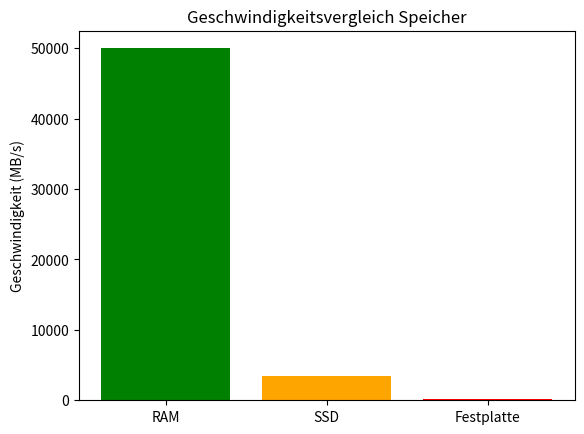

Here is the Python script that generated this plot: (Note: this script raises an exception after producing the figure.)
# Warm-Up: Speicher umrechnen
gb = 4
mb = gb * 1024

print(f"{gb} GB = {mb} MB")

# TODO: Berechne auch, wie viele KB das sind (1 MB = 1024 KB)
# kb = ___
# print(f"{gb} GB = {kb} KB")

# Demo: Erstes matplotlib-Diagramm!
import matplotlib.pyplot as plt

speicher = ["RAM", "SSD", "Festplatte"]
geschwindigkeit = [50000, 3500, 150]    # MB/s (vereinfacht)

plt.bar(speicher, geschwindigkeit, color=["green", "orange", "red"])
plt.title("Geschwindigkeitsvergleich Speicher")
plt.ylabel("Geschwindigkeit (MB/s)")
plt.show()

print("RAM ist über 300x schneller als eine Festplatte! 🚀")

# Schritt 1: Speicher umrechnen
print("=== Speicher-Umrechner ===")

gb = float(input("Wie viele GB? "))

mb = gb * 1024
kb = mb * 1024

print(f"\n{gb} GB = {mb} MB")
print(f"{gb} GB = {kb} KB")
print(f"{gb} GB = {kb * 1024} Bytes")

# Schritt 2: Bewertung
gb = float(input("Wie viel Speicher hat dein Gerät (GB)? "))

if gb >= 512:
    print(f"{gb} GB — Das ist viel Speicher! 🟢")
elif ___:                                              # TODO: Ab 128 GB = "Ausreichend"
    print(f"{gb} GB — Ausreichend. 🟡")
else:
    print(f"{gb} GB — Das ist wenig! 🔴")

# 🏆 Challenge: Eigenes Diagramm
import matplotlib.pyplot as plt

# TODO: Ändere diese Listen mit eigenen Daten!
geraete = ["Smartphone", "Laptop", "CNC-Steuerung", "Server"]
speicher_gb = [128, 512, 32, 2048]

plt.bar(geraete, speicher_gb)
plt.title("Speichervergleich")      # TODO: Ändere den Titel!
plt.ylabel("Speicher (GB)")
plt.show()

# 🌟 Bonus: Computer-Quiz
punkte = 0

print("=== Computer-Quiz ===")
print()

# Frage 1
antwort = input("Was ist das 'Gehirn' des Computers? (CPU/RAM/SSD): ")
if antwort.upper() == "CPU":
    print("Richtig! ✅")
    punkte = punkte + 1
else:
    print("Falsch! Die richtige Antwort ist: CPU ❌")

# Frage 2
antwort = input("Welcher Speicher verliert Daten bei Stromausfall? (CPU/RAM/SSD): ")
if antwort.upper() == "RAM":
    print("Richtig! ✅")
    punkte = punkte + 1
else:
    print("Falsch! Die richtige Antwort ist: RAM ❌")

# TODO: Füge eine 3. Frage hinzu!

print(f"\nDein Ergebnis: {punkte} von 2 Punkten")
